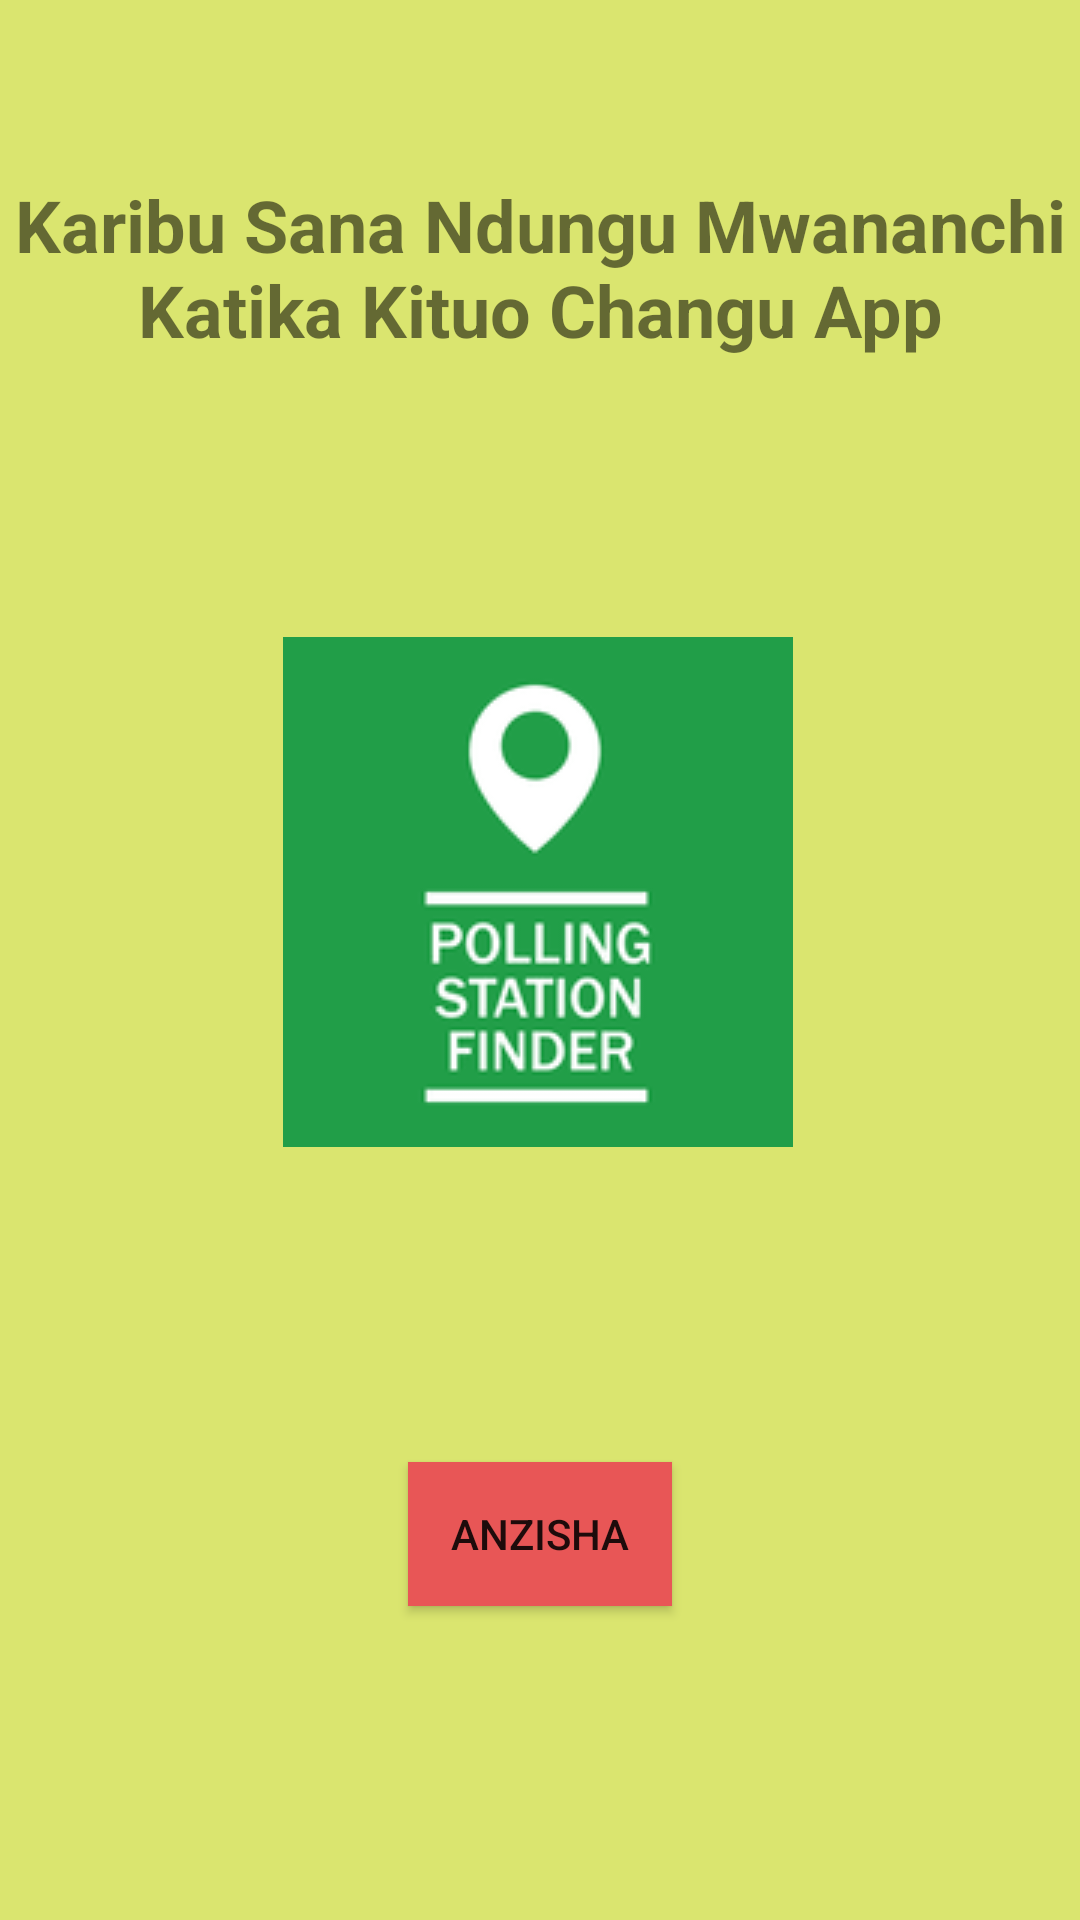

Here is an Android app screen rendered from its layout file. Give the layout XML and the strings, colors and styles it references.
<!-- AndroidManifest.xml: application theme Theme.KituoChanguApp -->
<!-- res/layout/activity_main.xml -->
<?xml version="1.0" encoding="utf-8"?>
<androidx.constraintlayout.widget.ConstraintLayout xmlns:android="http://schemas.android.com/apk/res/android"
    xmlns:app="http://schemas.android.com/apk/res-auto"
    xmlns:tools="http://schemas.android.com/tools"
    android:layout_width="match_parent"
    android:layout_height="match_parent"
    android:background="#B9CDDC39"
    tools:context=".MainActivity">

    <TextView
        android:id="@+id/txt_heading"
        android:layout_width="wrap_content"
        android:layout_height="wrap_content"
        android:gravity="center"
        android:text="@string/txt_heading"
        android:textSize="24sp"
        android:textStyle="bold"
        app:layout_constraintBottom_toBottomOf="parent"
        app:layout_constraintEnd_toEndOf="parent"
        app:layout_constraintHorizontal_bias="0.473"
        app:layout_constraintStart_toStartOf="parent"
        app:layout_constraintTop_toTopOf="parent"
        app:layout_constraintVertical_bias="0.101" />

    <ImageView
        android:id="@+id/imageView"
        android:layout_width="wrap_content"
        android:layout_height="wrap_content"
        android:contentDescription="@string/img_content"
        app:layout_constraintBottom_toBottomOf="parent"
        app:layout_constraintEnd_toEndOf="parent"
        app:layout_constraintHorizontal_bias="0.497"
        app:layout_constraintStart_toStartOf="parent"
        app:layout_constraintTop_toBottomOf="@+id/txt_heading"
        app:layout_constraintVertical_bias="0.265"
        app:srcCompat="@drawable/kituochakura" />

    <Button
        android:id="@+id/btn_start"
        android:layout_width="wrap_content"
        android:layout_height="wrap_content"
        android:background="#E91E63"
        android:gravity="center"
        android:text="@string/btn_start"
        app:backgroundTint="#E85656"
        app:layout_constraintBottom_toBottomOf="parent"
        app:layout_constraintEnd_toEndOf="parent"
        app:layout_constraintStart_toStartOf="parent"
        app:layout_constraintTop_toBottomOf="@+id/imageView" />
</androidx.constraintlayout.widget.ConstraintLayout>
<!-- resources referenced by this layout -->
<resources>
  <!-- drawable kituochakura: png bitmap (drawable, 3110 bytes) -->
  <string name="btn_start">Anzisha</string>
  <string name="img_content">Hii ni Picha ya Kitua cha Kupiga Kura</string>
  <string name="txt_heading">Karibu Sana Ndungu Mwananchi Katika Kituo Changu App</string>
  <style name="Theme.KituoChanguApp" parent="Theme.MaterialComponents.DayNight.DarkActionBar">
          
          <item name="colorPrimary">@color/purple_500</item>
          <item name="colorPrimaryVariant">@color/purple_700</item>
          <item name="colorOnPrimary">@color/white</item>
          
          <item name="colorSecondary">@color/teal_200</item>
          <item name="colorSecondaryVariant">@color/teal_700</item>
          <item name="colorOnSecondary">@color/black</item>
          
          <item name="android:statusBarColor" tools:targetApi="l">?attr/colorPrimaryVariant</item>
          
      </style>
  <!-- not gathered from this repository: default colours our renderer supplied (Android Studio template values) -->
  <color name="purple_500">#FF6200EE</color>
  <color name="purple_700">#FF3700B3</color>
  <color name="teal_200">#FF03DAC5</color>
  <color name="teal_700">#FF018786</color>
  <color name="black">#FF000000</color>
  <color name="white">#FFFFFFFF</color>
</resources>
